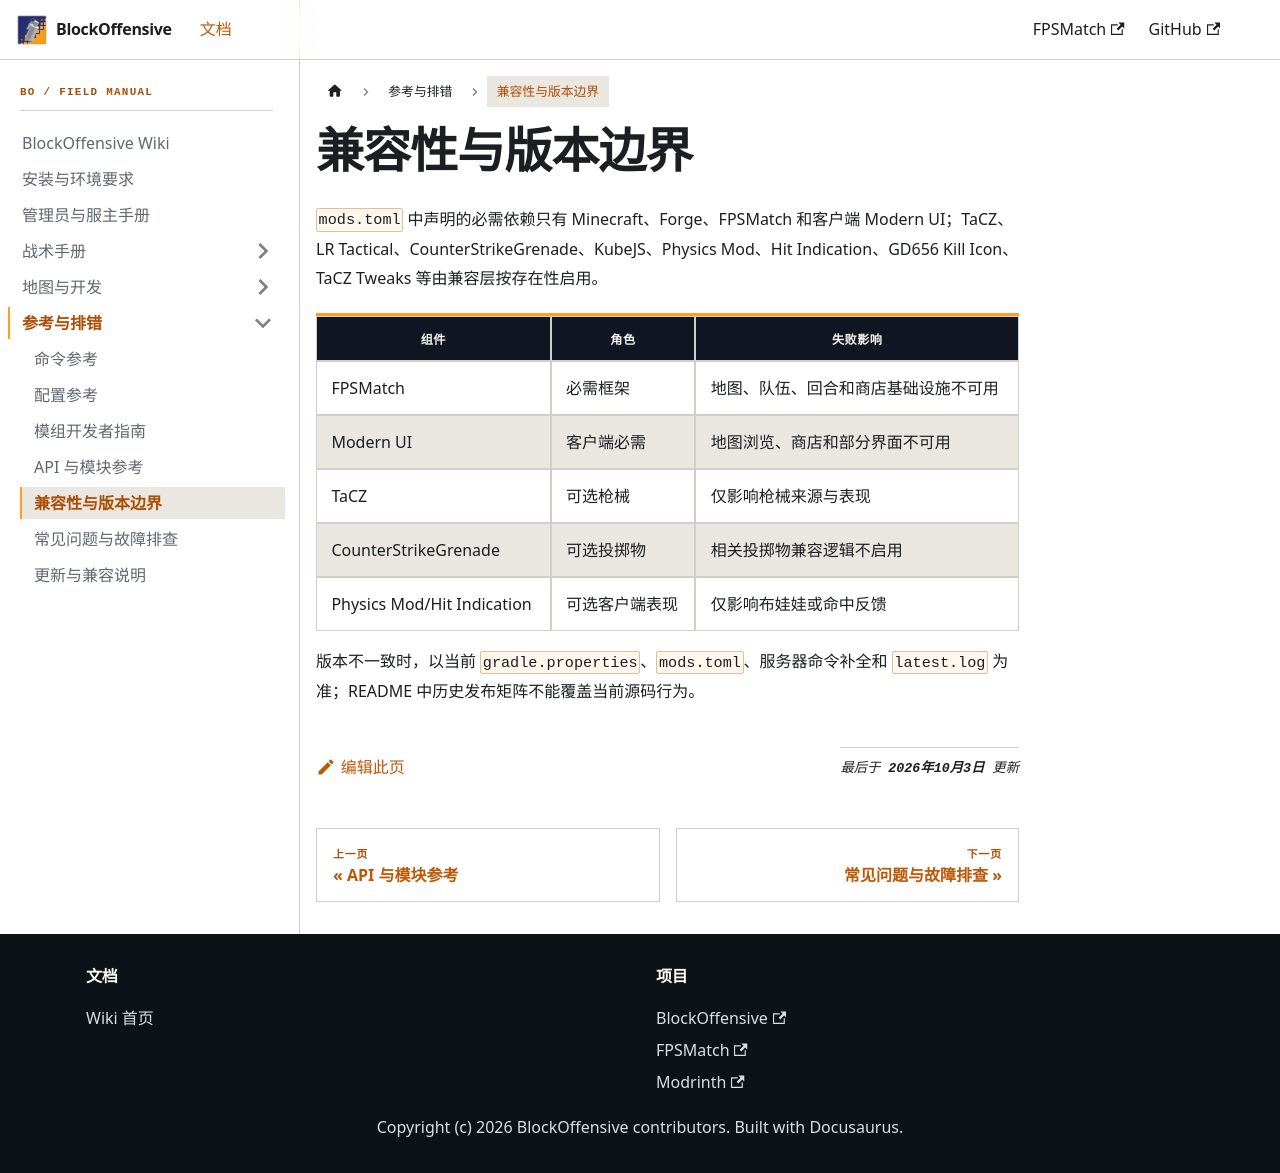

repository: PhasetransCrystal/BlockOffensive · page: master/docs/compatibility/index.html · generator: docusaurus

---
sidebar_position: 7
title: 兼容性与版本边界
description: 区分必需依赖、可选集成和随版本变化的事实。
---

# 兼容性与版本边界

`mods.toml` 中声明的必需依赖只有 Minecraft、Forge、FPSMatch 和客户端 Modern UI；TaCZ、LR Tactical、CounterStrikeGrenade、KubeJS、Physics Mod、Hit Indication、GD656 Kill Icon、TaCZ Tweaks 等由兼容层按存在性启用。

| 组件 | 角色 | 失败影响 |
| --- | --- | --- |
| FPSMatch | 必需框架 | 地图、队伍、回合和商店基础设施不可用 |
| Modern UI | 客户端必需 | 地图浏览、商店和部分界面不可用 |
| TaCZ | 可选枪械 | 仅影响枪械来源与表现 |
| CounterStrikeGrenade | 可选投掷物 | 相关投掷物兼容逻辑不启用 |
| Physics Mod/Hit Indication | 可选客户端表现 | 仅影响布娃娃或命中反馈 |

版本不一致时，以当前 `gradle.properties`、`mods.toml`、服务器命令补全和 `latest.log` 为准；README 中历史发布矩阵不能覆盖当前源码行为。
